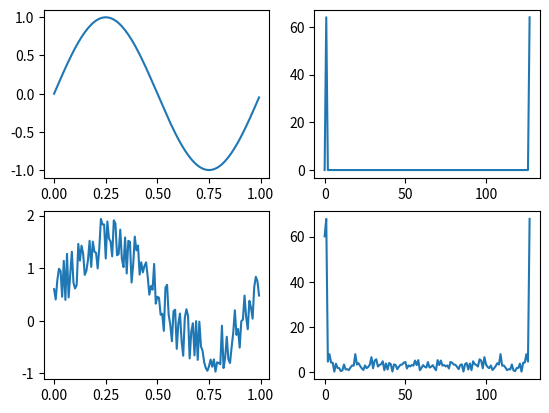

Python code for this plot:
# -*- coding: utf-8 -*-
"""
Created on Fri Sep 15 20:39:50 2023

@author: user
"""

#!/bin/python
# -*- coding: utf-8 -*-

import numpy as np
import matplotlib.pyplot as plt

def myFFT(v):
    n = len(v)
    
    if n==1:
        return v
    else:
        # implement some recursive
        F_even = myFFT(v[::2])
        F_odd = myFFT(v[1::2])
        
        # frequency factor
        fac = np.exp(-2j*np.pi*np.arange(n)/n)
        
        # build FFT array
        F = np.concatenate([
            F_even + fac[:int(n/2)]*F_odd,
            F_even + fac[int(n/2):]*F_odd
            ])
        
        return F

# ID
print("Nama: Rezi Rafidan Alfizar")
print("NRP: 5009211024")

# X array linear spacing
X = np.arange(0,1,1.0/128)

# Y sinus function
Y = np.sin(2*np.pi*X)

# create noise array at X length
R = np.random.rand(len(X))

# add noise to sine result
Yr = Y + R

# FFT all
FY = np.abs(myFFT(Y))
FYr = np.abs(myFFT(Yr))

# plot all
fig, ax = plt.subplots(2,2)
ax[0,0].plot(X,Y)
ax[0,1].plot(FY)
ax[1,0].plot(X,Yr)
ax[1,1].plot(FYr)